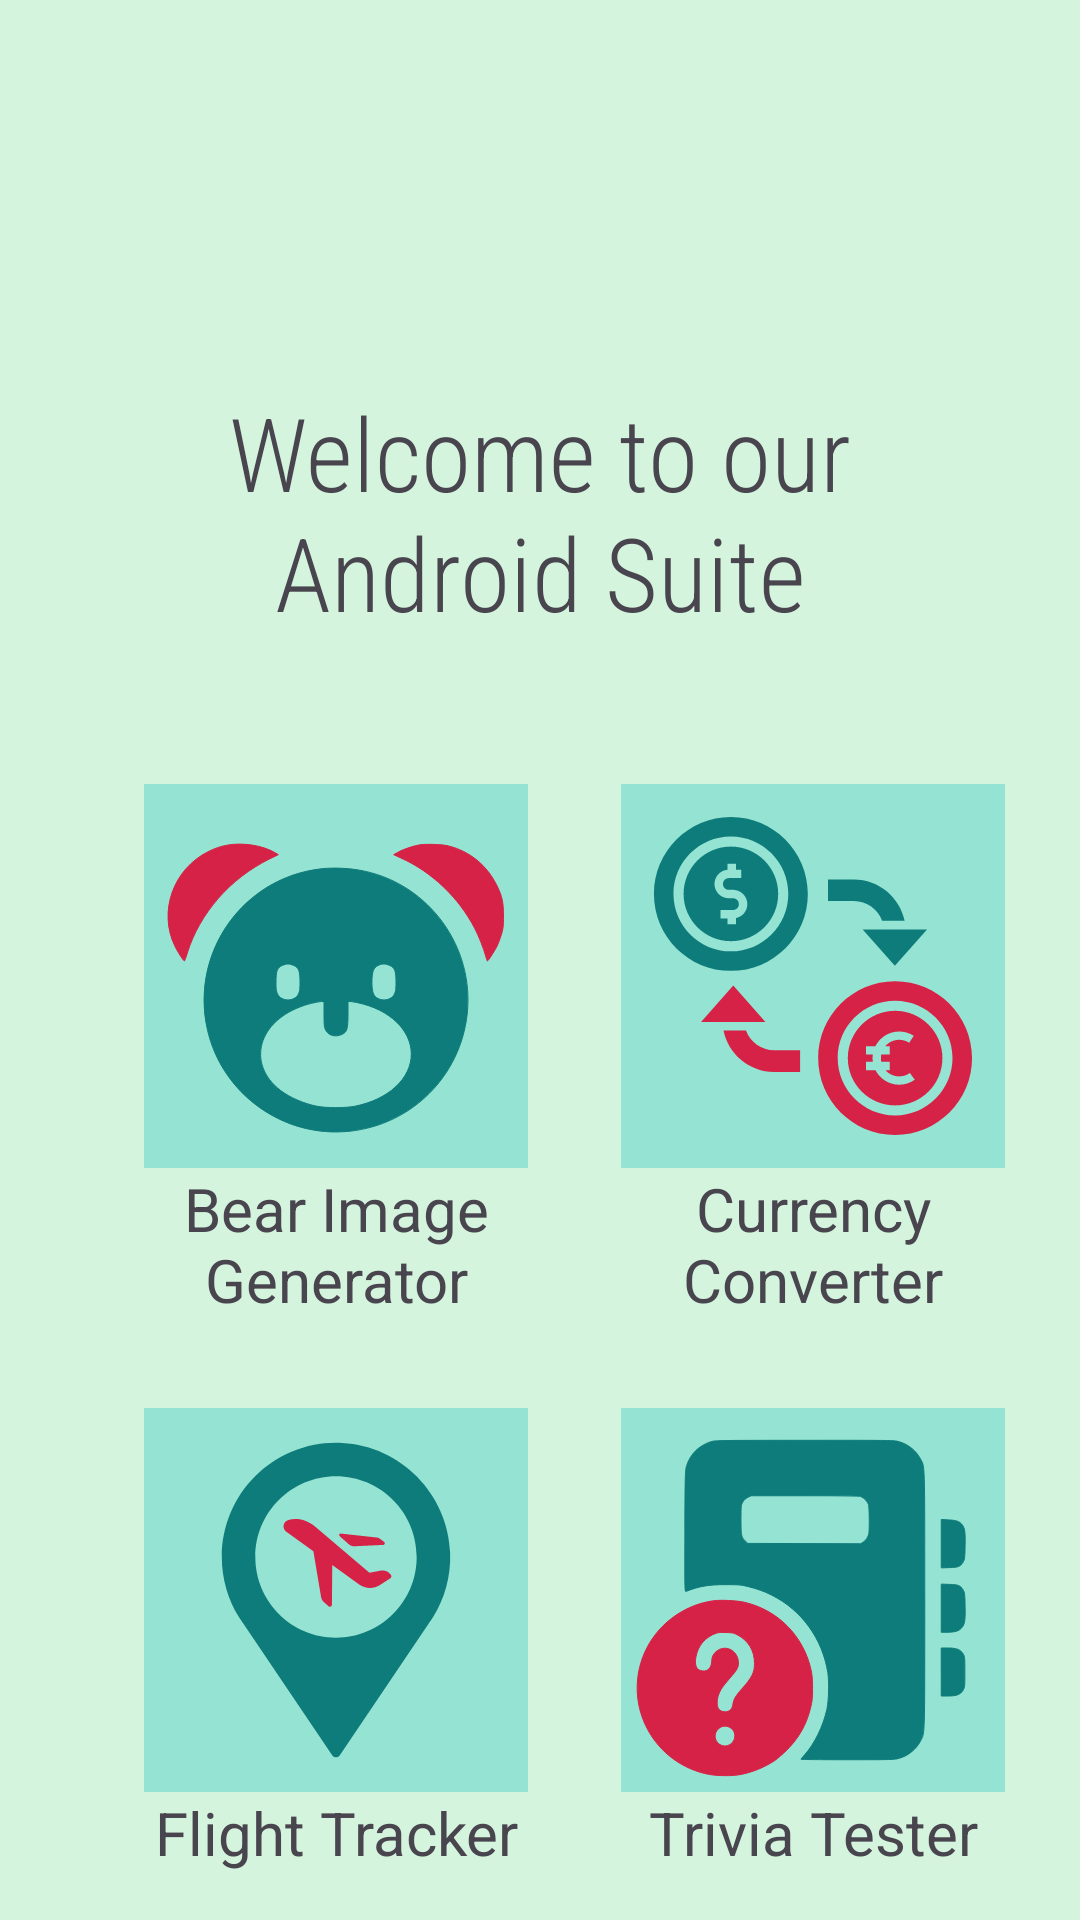

Layout XML and referenced resources for this Android screen:
<!-- AndroidManifest.xml: application theme Base.Theme.FinalProjectAndroid -->
<!-- res/layout/activity_main.xml -->
<?xml version="1.0" encoding="utf-8"?>
<androidx.constraintlayout.widget.ConstraintLayout xmlns:android="http://schemas.android.com/apk/res/android"
    xmlns:app="http://schemas.android.com/apk/res-auto"
    xmlns:tools="http://schemas.android.com/tools"
    android:layout_width="match_parent"
    android:layout_height="match_parent"
    android:background="@color/background"
    tools:context=".MainActivity">

    <TextView
        android:id="@+id/welcomeMsg"
        android:layout_width="0dp"
        android:layout_height="wrap_content"
        android:layout_marginStart="64dp"
        android:layout_marginTop="128dp"
        android:layout_marginEnd="64dp"
        android:text="@string/welcome_msg"
        android:textAlignment="center"
        android:textSize="34sp"
        app:layout_constraintEnd_toEndOf="parent"
        app:layout_constraintStart_toStartOf="parent"
        app:layout_constraintTop_toTopOf="parent" />

    <ImageButton
        android:id="@+id/flightButton"
        android:layout_width="wrap_content"
        android:layout_height="wrap_content"
        android:layout_marginTop="80dp"
        android:background="#5417BEBB"
        app:layout_constraintStart_toStartOf="@+id/bearButton"
        app:layout_constraintTop_toBottomOf="@+id/bearButton"
        app:srcCompat="@drawable/flight_icon" />

    <ImageButton
        android:id="@+id/triviaButton"
        android:layout_width="wrap_content"
        android:layout_height="wrap_content"
        android:layout_marginTop="80dp"
        android:background="#5417BEBB"
        app:layout_constraintEnd_toEndOf="@+id/currencyButton"
        app:layout_constraintTop_toBottomOf="@+id/currencyButton"
        app:srcCompat="@drawable/trivia_icon" />

    <ImageButton
        android:id="@+id/bearButton"
        android:layout_width="wrap_content"
        android:layout_height="wrap_content"
        android:layout_marginStart="48dp"
        android:layout_marginTop="48dp"
        android:background="#5417BEBB"
        app:layout_constraintStart_toStartOf="parent"
        app:layout_constraintTop_toBottomOf="@+id/welcomeMsg"
        app:srcCompat="@drawable/bear_icon" />

    <ImageButton
        android:id="@+id/currencyButton"
        android:layout_width="wrap_content"
        android:layout_height="wrap_content"
        android:layout_marginStart="38dp"
        android:layout_marginTop="48dp"
        android:layout_marginEnd="32dp"
        android:background="#5417BEBB"
        app:layout_constraintEnd_toEndOf="parent"
        app:layout_constraintStart_toEndOf="@+id/bearButton"
        app:layout_constraintTop_toBottomOf="@+id/welcomeMsg"
        app:srcCompat="@drawable/currency_icon" />

    <TextView
        android:id="@+id/bearName"
        android:layout_width="0dp"
        android:layout_height="wrap_content"
        android:fontFamily="sans-serif"
        android:text="@string/bear_app_name"
        android:textAlignment="center"
        android:textSize="20sp"
        app:layout_constraintEnd_toEndOf="@+id/bearButton"
        app:layout_constraintStart_toStartOf="@+id/bearButton"
        app:layout_constraintTop_toBottomOf="@+id/bearButton" />

    <TextView
        android:id="@+id/flightName"
        android:layout_width="0dp"
        android:layout_height="wrap_content"
        android:fontFamily="sans-serif"
        android:text="Flight Tracker"
        android:textAlignment="center"
        android:textSize="20sp"
        app:layout_constraintEnd_toEndOf="@+id/flightButton"
        app:layout_constraintStart_toStartOf="@+id/flightButton"
        app:layout_constraintTop_toBottomOf="@+id/flightButton" />

    <TextView
        android:id="@+id/currencyName"
        android:layout_width="0dp"
        android:layout_height="wrap_content"
        android:fontFamily="sans-serif"
        android:text="@string/currency_app_name"
        android:textAlignment="center"
        android:textSize="20sp"
        app:layout_constraintEnd_toEndOf="@+id/currencyButton"
        app:layout_constraintStart_toStartOf="@+id/currencyButton"
        app:layout_constraintTop_toBottomOf="@+id/currencyButton" />

    <TextView
        android:id="@+id/triviaName"
        android:layout_width="0dp"
        android:layout_height="wrap_content"
        android:fontFamily="sans-serif"
        android:text="@string/trivia_app_name"
        android:textAlignment="center"
        android:textSize="20sp"
        app:layout_constraintEnd_toEndOf="@+id/triviaButton"
        app:layout_constraintStart_toStartOf="@+id/triviaButton"
        app:layout_constraintTop_toBottomOf="@+id/triviaButton" />

</androidx.constraintlayout.widget.ConstraintLayout>
<!-- resources referenced by this layout -->
<resources>
  <color name="background">#D4F4DD</color>
  <!-- drawable flight_icon (drawable) -->
  <vector xmlns:android="http://schemas.android.com/apk/res/android"
      android:width="128dp"
      android:height="128dp"
      android:viewportWidth="512"
      android:viewportHeight="512">
    <path
        android:fillColor="@color/primary"
        android:pathData="M132.59,287.74l118.32,175.21c2.44,3.61 7.75,3.61 10.19,0l118.32,-175.21c3.57,-5.21 6.1,-9.03 6.1,-9.03l-0.03,0.01c15.3,-24.68 23.77,-54.03 22.69,-85.44c-2.69,-78.45 -65.62,-142.62 -144.01,-146.71c-87.8,-4.58 -160.42,65.25 -160.42,152.05c0,29.4 8.35,56.83 22.78,80.1C126.52,278.71 129.36,283.02 132.59,287.74zM256,91.05c59.4,0 107.56,48.16 107.56,107.56c0,59.41 -48.16,107.56 -107.56,107.56S148.44,258.02 148.44,198.61C148.44,139.21 196.6,91.05 256,91.05z"/>
    <path
        android:fillColor="@color/task_secondary"
        android:pathData="M187.51,162.64c0.59,0.96 1.38,1.78 2.29,2.44l36.05,26.05l10.33,61.3c0.41,2.44 1.66,4.67 3.53,6.29l6.42,5.59c1.73,1.51 4.43,0.29 4.45,-2.01l0.43,-53.01l35.94,25.97c8.2,5.93 19.21,6.19 27.69,0.65l13.85,-9.04c1.57,-1.03 1.86,-3.21 0.62,-4.61l-1.52,-1.71c-2.8,-3.14 -7.04,-4.58 -11.18,-3.8l-15.83,3.02l-73.36,-62.31c-7.15,-6.07 -16.21,-9.63 -25.58,-9.5c-2.98,0.04 -6.11,0.44 -9.21,1.38c-5.58,1.7 -8.03,8.05 -5.04,13.06C187.41,162.49 187.46,162.56 187.51,162.64z"/>
    <path
        android:fillColor="@color/task_secondary"
        android:pathData="M272.81,181.48c2.21,1.97 5.09,2.99 8.05,2.85l38.47,-1.81c1.87,-0.42 2.38,-2.83 0.85,-3.98l-5.68,-4.25c-1.65,-1.24 -3.69,-1.86 -5.75,-1.76l-46.38,-5.09c-1.88,-0.21 -2.92,2.13 -1.51,3.39L272.81,181.48z"/>
  </vector>
  <string name="bear_app_name">Bear Image Generator</string>
  <string name="currency_app_name">Currency Converter</string>
  <string name="trivia_app_name">Trivia Tester</string>
  <string name="welcome_msg">Welcome to our Android Suite</string>
  <style name="Base.Theme.FinalProjectAndroid" parent="Theme.Material3.DayNight.NoActionBar">
          
          <item name="android:background">@color/background</item>
  
          
          <item name="colorPrimary">@color/primary</item>
  
          
          <item name="colorSecondary">@color/secondary</item>
  
          
          <item name="android:textColorPrimary">@color/text_primary</item>
  
          
          <item name="android:statusBarColor">@color/task_primary</item>
  
          
          <item name="android:textColorSecondary">@color/task_secondary</item>
  
          <item name="android:fontFamily">sans-serif-condensed-light</item>
      </style>
  <color name="task_secondary">#D62246</color>
  <color name="primary">#0E7C7B</color>
  <color name="secondary">#17BEBB</color>
  <color name="text_primary">#042524</color>
  <color name="task_primary">#4B1D3F</color>
</resources>
